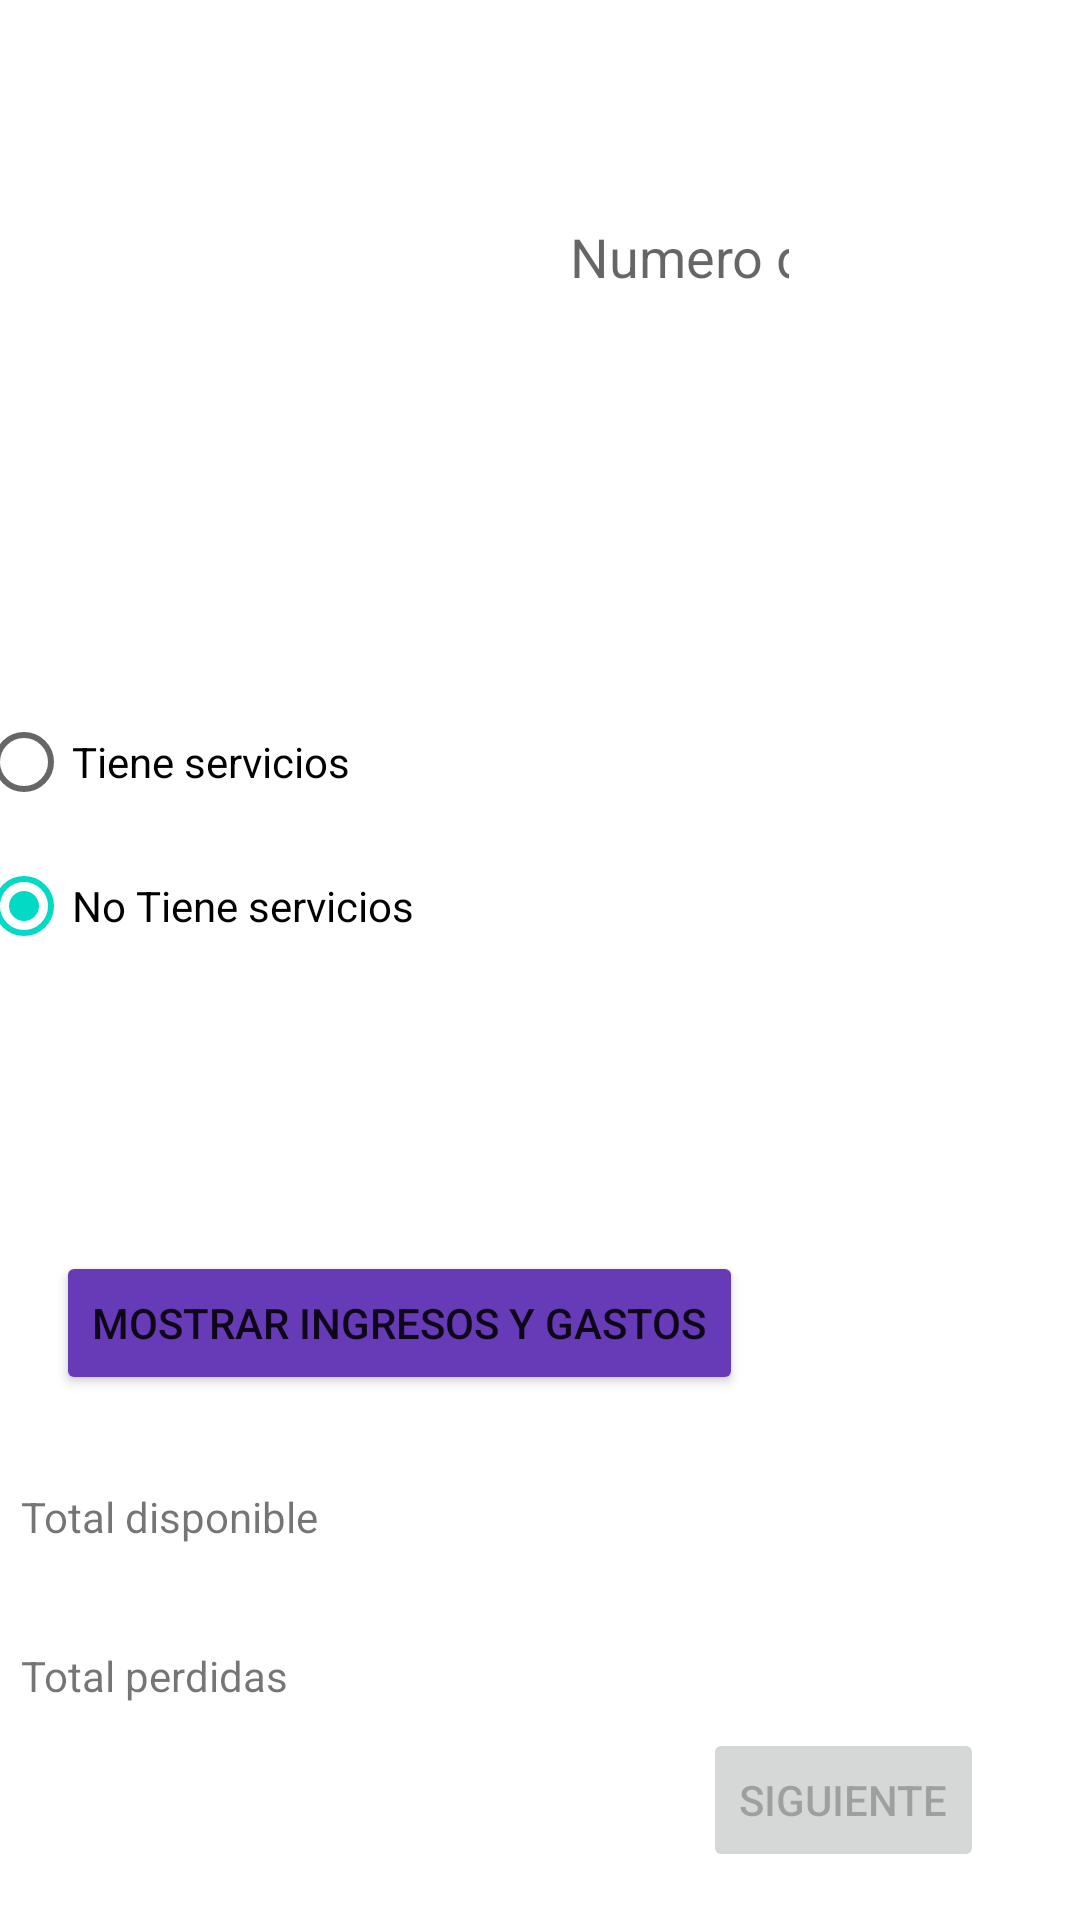

The Android layout XML behind this screen, and the referenced resources:
<!-- AndroidManifest.xml: application theme Theme.Examen_autobus_22_23 -->
<!-- res/layout/activity_main.xml -->
<?xml version="1.0" encoding="utf-8"?>
<androidx.constraintlayout.widget.ConstraintLayout xmlns:android="http://schemas.android.com/apk/res/android"
    xmlns:app="http://schemas.android.com/apk/res-auto"
    xmlns:tools="http://schemas.android.com/tools"
    android:layout_width="match_parent"
    android:layout_height="match_parent"
    android:background="@drawable/fondo"
    tools:context=".MainActivity">

    <ImageView
        android:id="@+id/imageView"
        android:layout_width="136dp"
        android:layout_height="112dp"
        android:layout_marginTop="16dp"
        android:contentDescription="@string/descripcion"
        app:layout_constraintEnd_toEndOf="parent"
        app:layout_constraintHorizontal_bias="0.058"
        app:layout_constraintStart_toStartOf="parent"
        app:layout_constraintTop_toTopOf="parent"
        app:srcCompat="@drawable/autobus" />

    <EditText
        android:id="@+id/edt_num_pasajeros"
        android:layout_width="105dp"
        android:layout_height="67dp"
        android:layout_marginStart="20dp"
        android:layout_marginTop="52dp"
        android:layout_marginEnd="49dp"
        android:autofillHints="nada"
        android:background="@color/white"
        android:ems="10"
        android:hint="@string/num_pasajeros"
        android:inputType="number"
        android:padding="16sp"
        app:layout_constraintEnd_toEndOf="parent"
        app:layout_constraintHorizontal_bias="0.131"
        app:layout_constraintStart_toEndOf="@+id/imageView"
        app:layout_constraintTop_toTopOf="parent" />

    <Spinner
        android:id="@+id/sp_temporada"
        android:layout_width="0dp"
        android:layout_height="59dp"
        android:layout_marginStart="16dp"
        android:layout_marginTop="36dp"
        android:layout_marginEnd="16dp"
        android:autofillHints="@string/temporada"
        android:background="@color/white"
        android:contentDescription="@string/temporada"
        android:labelFor="@string/temporada"
        app:layout_constraintEnd_toEndOf="parent"
        app:layout_constraintHorizontal_bias="0.0"
        app:layout_constraintStart_toStartOf="parent"
        app:layout_constraintTop_toBottomOf="@+id/edt_num_pasajeros" />

    <RadioGroup
        android:id="@+id/rg_servicios"
        android:layout_width="378dp"
        android:layout_height="105dp"
        android:layout_marginStart="17dp"
        android:layout_marginTop="16dp"
        android:layout_marginEnd="16dp"
        android:background="@color/white"
        app:layout_constraintEnd_toEndOf="parent"
        app:layout_constraintStart_toStartOf="parent"
        app:layout_constraintTop_toBottomOf="@+id/sp_temporada">

        <RadioButton
            android:id="@+id/rb_servicios_si"
            android:layout_width="match_parent"
            android:layout_height="wrap_content"
            android:text="@string/serviciosSI" />

        <RadioButton
            android:id="@+id/rb_servicios_no"
            android:layout_width="match_parent"
            android:layout_height="wrap_content"
            android:checked="true"
            android:text="@string/serviciosNO" />
    </RadioGroup>

    <Button
        android:id="@+id/bt_mostrar"
        android:layout_width="wrap_content"
        android:layout_height="wrap_content"
        android:layout_marginStart="24dp"
        android:layout_marginEnd="118dp"
        android:layout_marginBottom="23dp"
        android:backgroundTint="#673AB7"
        android:text="@string/botonMostrar"
        android:onClick="mostrar_ingresos_gastos"
        app:layout_constraintBottom_toTopOf="@+id/txt_ganancias"
        app:layout_constraintEnd_toEndOf="parent"
        app:layout_constraintStart_toStartOf="parent" />

    <TextView
        android:id="@+id/txt_ganancias"
        android:layout_width="363dp"
        android:layout_height="wrap_content"
        android:layout_marginStart="24dp"
        android:layout_marginEnd="24dp"
        android:layout_marginBottom="18dp"
        android:background="@color/white"
        android:padding="8sp"
        android:text="@string/totalganancias"
        app:layout_constraintBottom_toTopOf="@+id/txt_perdidas"
        app:layout_constraintEnd_toEndOf="parent"
        app:layout_constraintStart_toStartOf="parent" />

    <TextView
        android:id="@+id/txt_perdidas"
        android:layout_width="363dp"
        android:layout_height="wrap_content"
        android:layout_marginStart="24dp"
        android:layout_marginEnd="24dp"
        android:background="@color/white"
        android:padding="8sp"
        android:text="@string/totalperdidas"
        app:layout_constraintBottom_toTopOf="@+id/bt_siguiente"
        app:layout_constraintEnd_toEndOf="parent"
        app:layout_constraintStart_toStartOf="parent" />

    <Button
        android:id="@+id/bt_siguiente"
        android:layout_width="wrap_content"
        android:layout_height="wrap_content"
        android:layout_marginEnd="32dp"
        android:layout_marginBottom="16dp"
        android:enabled="false"
        android:text="@string/siguiente"
        android:onClick="ir_a_siguiente_pantalla"
        app:layout_constraintBottom_toBottomOf="parent"
        app:layout_constraintEnd_toEndOf="parent" />

</androidx.constraintlayout.widget.ConstraintLayout>
<!-- resources referenced by this layout -->
<resources>
  <string name="botonMostrar">Mostrar Ingresos y gastos</string>
  <string name="descripcion">foto autobus</string>
  <string name="num_pasajeros">Numero de pasajeros</string>
  <string name="serviciosNO">No Tiene servicios</string>
  <string name="serviciosSI">Tiene servicios</string>
  <string name="siguiente">Siguiente</string>
  <string name="temporada">Elige temporada</string>
  <string name="totalganancias">Total disponible</string>
  <string name="totalperdidas">Total perdidas</string>
  <style name="Theme.Examen_autobus_22_23" parent="Theme.MaterialComponents.DayNight.DarkActionBar">
          
          <item name="colorPrimary">@color/purple_500</item>
          <item name="colorPrimaryVariant">@color/purple_700</item>
          <item name="colorOnPrimary">@color/white</item>
          
          <item name="colorSecondary">@color/teal_200</item>
          <item name="colorSecondaryVariant">@color/teal_700</item>
          <item name="colorOnSecondary">@color/black</item>
          
          <item name="android:statusBarColor">?attr/colorPrimaryVariant</item>
          
      </style>
  <!-- not gathered from this repository: default colours our renderer supplied (Android Studio template values) -->
  <color name="purple_500">#FF6200EE</color>
  <color name="purple_700">#FF3700B3</color>
  <color name="teal_200">#FF03DAC5</color>
  <color name="teal_700">#FF018786</color>
  <color name="black">#FF000000</color>
  <color name="white">#FFFFFFFF</color>
</resources>
